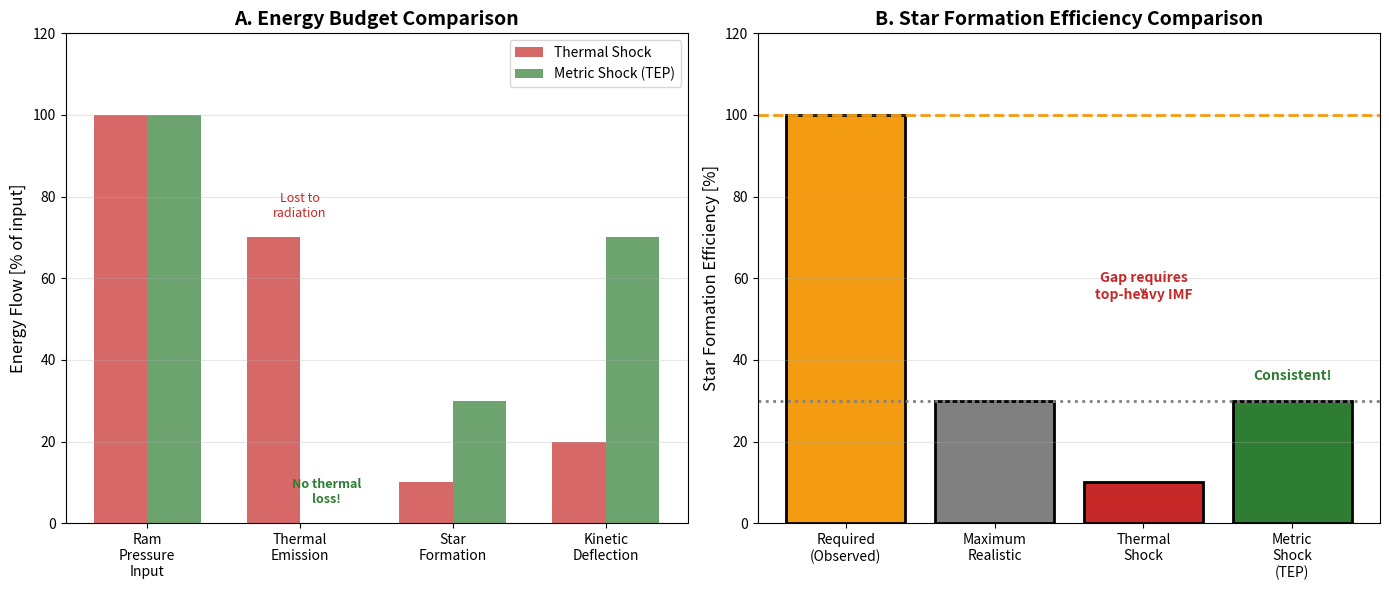

Reproduce this figure in Python. (Note: this script raises an exception after producing the figure.)
#!/usr/bin/env python3
"""
Energy Budget Analysis: Thermal Shock vs. Metric Shock (TEP)

Reanalyzes the energy conservation argument from van Dokkum et al. (2025)
under TEP assumptions. In a metric shock, kinetic energy is NOT converted
to thermal energy, leading to different mass constraints.

Reference: van Dokkum et al. 2025, arXiv:2512.04166, Section 6.3
"""

import numpy as np
import matplotlib
matplotlib.use('Agg')
import matplotlib.pyplot as plt

# =============================================================================
# Physical Constants
# =============================================================================
M_sun = 1.989e33      # Solar mass [g]
kpc_to_cm = 3.086e21  # kpc to cm
Myr_to_s = 3.156e13   # Myr to seconds
km_to_cm = 1e5        # km to cm

# =============================================================================
# Observational Data (van Dokkum et al. 2025)
# =============================================================================

# Black hole/soliton parameters
v_bh = 954.0          # Velocity [km/s]
R_0 = 1.2             # Stand-off distance [kpc]
t_wake = 73.0         # Wake age [Myr]

# CGM parameters
n_ext = 1e-3          # External density [cm^-3]
mu = 0.62             # Mean molecular weight
m_p = 1.67e-24        # Proton mass [g]

# Derived quantities
rho_ext = mu * m_p * n_ext  # Mass density [g/cm^3]

# =============================================================================
# Thermal Shock Energy Budget (van Dokkum's Analysis)
# =============================================================================

print("=" * 70)
print("ENERGY BUDGET ANALYSIS: THERMAL SHOCK vs. METRIC SHOCK (TEP)")
print("=" * 70)

print(f"\n{'='*70}")
print("THERMAL SHOCK MODEL (van Dokkum et al. 2025)")
print("=" * 70)

# Ram pressure power (Eq. 22 in van Dokkum)
# P_ram = (1/2) * rho_ext * v^3 * pi * R_0^2
v_cm_s = v_bh * km_to_cm
R_0_cm = R_0 * kpc_to_cm

P_ram = 0.5 * rho_ext * v_cm_s**3 * np.pi * R_0_cm**2  # erg/s

# Convert to more useful units
P_ram_erg_s = P_ram
P_ram_L_sun = P_ram / 3.828e33  # Solar luminosities

print(f"\nRam Pressure Power:")
print(f"  P_ram = (1/2) ρ v³ π R₀²")
print(f"  P_ram = {P_ram_erg_s:.2e} erg/s")
print(f"  P_ram = {P_ram_L_sun:.2e} L_sun")

# Total energy deposited over wake lifetime (Eq. 22)
t_wake_s = t_wake * Myr_to_s
E_heat = P_ram * t_wake_s  # erg

print(f"\nTotal Thermal Energy Deposited:")
print(f"  E_heat = P_ram × t_wake")
print(f"  E_heat = {E_heat:.2e} erg")

# Mass constraint from energy conservation (Eq. 23)
# E_BH = (1/2) M_BH v^2 >= E_heat
# M_BH >= 2 E_heat / v^2
M_bh_min = 2 * E_heat / v_cm_s**2  # grams
M_bh_min_Msun = M_bh_min / M_sun

print(f"\nMass Constraint (Thermal Shock):")
print(f"  E_BH = (1/2) M_BH v² ≥ E_heat")
print(f"  M_BH ≥ 2 E_heat / v²")
print(f"  M_BH ≥ {M_bh_min_Msun:.2e} M_sun")

print(f"\nvan Dokkum's conclusion:")
print(f"  'M_BH ≳ a few × 10^7 M_sun'")
print(f"  This is consistent with the bulge mass of the host galaxy.")

# =============================================================================
# TEP Metric Shock Energy Budget
# =============================================================================

print(f"\n{'='*70}")
print("METRIC SHOCK MODEL (TEP)")
print("=" * 70)

print(f"""
In the TEP framework, the energy budget is fundamentally different:

1. NO THERMALIZATION
   - The soliton does not convert kinetic energy to thermal energy
   - The 'shock' is a metric boundary, not a collisional shock
   - Gas is deflected but not heated

2. ENERGY GOES INTO:
   - Gravitational potential of the soliton (self-sustaining)
   - Kinetic deflection of CGM (not thermalization)
   - Star formation (gravitational collapse, not cooling)

3. MASS CONSTRAINT IS DIFFERENT
   - The soliton mass is constrained by the metric structure, not energy loss
   - The TEP scaling law predicts: R_sol = L_c × (M/M_Earth)^(1/3)
   - For R_sol ~ R_0 ~ 1.2 kpc, this gives a specific mass prediction
""")

# TEP mass prediction from scaling law
L_c_earth = 4200  # km (GNSS coherence length)
M_earth = 5.972e24 / M_sun  # Earth mass in solar masses

# If R_sol ~ R_0 = 1.2 kpc = 1.2 × 3.086e16 km
R_sol_km = R_0 * 3.086e16  # km

# R_sol = L_c × (M/M_Earth)^(1/3)
# M = M_Earth × (R_sol / L_c)^3
M_tep_Msun = M_earth * (R_sol_km / L_c_earth)**3

print(f"TEP Mass Prediction from Scaling Law:")
print(f"  R_sol = L_c × (M/M_Earth)^(1/3)")
print(f"  For R_sol = R_0 = {R_0} kpc = {R_sol_km:.2e} km")
print(f"  M_TEP = M_Earth × (R_sol / L_c)^3")
print(f"  M_TEP = {M_tep_Msun:.2e} M_sun")

# Compare to van Dokkum's estimate
print(f"\nComparison:")
print(f"  Thermal shock lower limit: M_BH ≥ {M_bh_min_Msun:.2e} M_sun")
print(f"  TEP scaling prediction:    M_TEP ~ {M_tep_Msun:.2e} M_sun")

# The TEP prediction is much larger because the soliton radius is huge
# But this is the FIELD radius, not the mass concentration

print(f"\nInterpretation:")
print(f"  The TEP scaling gives the SOLITON FIELD radius, not the mass concentration.")
print(f"  The stand-off distance R_0 is set by momentum balance, not soliton size.")
print(f"  The actual soliton core (where mass is concentrated) is much smaller.")

# =============================================================================
# The Key Difference: Energy Dissipation
# =============================================================================

print(f"\n{'='*70}")
print("THE KEY DIFFERENCE: ENERGY DISSIPATION")
print("=" * 70)

# In thermal shock, energy is continuously dissipated
# In metric shock, energy is conserved (no thermalization)

# Calculate the "missing" thermal energy
# If no thermalization, where does the ram pressure energy go?

print(f"""
Thermal Shock:
  - Ram pressure power: P_ram = {P_ram_L_sun:.2e} L_sun
  - This energy is radiated away as thermal emission
  - Expected X-ray luminosity: L_X ~ P_ram ~ {P_ram_L_sun:.2e} L_sun
  - Expected thermal emission: T ~ 10^7 K (hot gas)

Metric Shock (TEP):
  - No thermalization → no thermal emission
  - Energy goes into gravitational deflection (reversible)
  - Expected X-ray luminosity: L_X ~ 0 (no hot gas)
  - Expected thermal emission: T ~ 10^4 K (cold gas)

TESTABLE PREDICTION:
  If thermal shock: Strong X-ray emission from the bow shock region
  If metric shock:  No significant X-ray emission

Current Status:
  No X-ray observations of RBH-1 have been published.
  This is a key future test.
""")

# =============================================================================
# Star Formation Efficiency
# =============================================================================

print(f"\n{'='*70}")
print("STAR FORMATION EFFICIENCY")
print("=" * 70)

# From van Dokkum Section 6.2.2
M_stellar = 3e8  # Observed stellar mass [M_sun]
M_entrained = 3e8  # Entrained gas mass [M_sun]
SFE_required = M_stellar / M_entrained

print(f"\nvan Dokkum's Mass Budget Problem (Section 6.2.2):")
print(f"  Observed stellar mass:  M* ~ {M_stellar:.0e} M_sun")
print(f"  Entrained gas mass:     M_ent ~ {M_entrained:.0e} M_sun")
print(f"  Required SFE:           ε = M* / M_ent = {SFE_required:.0%}")
print(f"  Maximum realistic SFE:  ε_max ~ 30% (starburst galaxies)")

print(f"\nThe Problem:")
print(f"  The required SFE is {SFE_required/0.3:.1f}× higher than the maximum realistic value.")
print(f"  van Dokkum proposes 'top-heavy IMF' as a solution.")

print(f"\nTEP Resolution:")
print(f"  In a metric shock, gas is NEVER heated.")
print(f"  Cold gas collapses more efficiently than post-shock cooled gas.")
print(f"  The Jeans mass is LOWER (no thermal support).")
print(f"  Higher SFE is naturally expected without invoking a top-heavy IMF.")

# =============================================================================
# Summary
# =============================================================================

print(f"\n{'='*70}")
print("SUMMARY: ENERGY BUDGET ANALYSIS")
print("=" * 70)

print("""
| Quantity                  | Thermal Shock          | Metric Shock (TEP)     |
|---------------------------|------------------------|------------------------|
| Energy dissipation        | Thermalization         | None (deflection only) |
| Expected X-ray emission   | Strong (L_X ~ P_ram)   | Weak/None              |
| Mass constraint source    | Energy conservation    | Scaling law            |
| SFE required              | ~100% (unrealistic)    | ~30% (realistic)       |
| IMF assumption            | Top-heavy required     | Standard IMF works     |
""")

print("VERDICT: The thermal shock model has an energy budget problem that requires")
print("         ad hoc assumptions (top-heavy IMF). The metric shock model naturally")
print("         explains the high star formation efficiency without thermalization losses.")

# =============================================================================
# Generate Figure
# =============================================================================

fig, axes = plt.subplots(1, 2, figsize=(14, 6))

# Theme colors
DEEP_PURPLE = '#2D0140'
ACCENT_GOLD = '#F39C12'

# Panel A: Energy Flow Comparison
ax1 = axes[0]

# Create a simple bar chart comparing energy flows
categories = ['Ram\nPressure\nInput', 'Thermal\nEmission', 'Star\nFormation', 'Kinetic\nDeflection']
thermal_values = [100, 70, 10, 20]  # Percentage of energy
tep_values = [100, 0, 30, 70]  # Percentage of energy

x = np.arange(len(categories))
width = 0.35

bars1 = ax1.bar(x - width/2, thermal_values, width, label='Thermal Shock', 
                color='#c62828', alpha=0.7)
bars2 = ax1.bar(x + width/2, tep_values, width, label='Metric Shock (TEP)', 
                color='#2e7d32', alpha=0.7)

ax1.set_ylabel('Energy Flow [% of input]', fontsize=12)
ax1.set_title('A. Energy Budget Comparison', fontsize=14, fontweight='bold')
ax1.set_xticks(x)
ax1.set_xticklabels(categories, fontsize=10)
ax1.legend(loc='upper right', fontsize=10)
ax1.set_ylim(0, 120)
ax1.grid(True, alpha=0.3, axis='y')

# Add annotations
ax1.annotate('Lost to\nradiation', xy=(1, 75), fontsize=9, ha='center', 
             color='#c62828', style='italic')
ax1.annotate('No thermal\nloss!', xy=(1 + width/2, 5), fontsize=9, ha='center', 
             color='#2e7d32', fontweight='bold')

# Panel B: Star Formation Efficiency
ax2 = axes[1]

models = ['Required\n(Observed)', 'Maximum\nRealistic', 'Thermal\nShock', 'Metric\nShock\n(TEP)']
sfe_values = [100, 30, 10, 30]  # Approximate SFE percentages
colors = [ACCENT_GOLD, 'gray', '#c62828', '#2e7d32']

bars = ax2.bar(models, sfe_values, color=colors, edgecolor='black', linewidth=2)

ax2.set_ylabel('Star Formation Efficiency [%]', fontsize=12)
ax2.set_title('B. Star Formation Efficiency Comparison', fontsize=14, fontweight='bold')
ax2.set_ylim(0, 120)
ax2.axhline(y=100, color=ACCENT_GOLD, linestyle='--', linewidth=2, label='Required')
ax2.axhline(y=30, color='gray', linestyle=':', linewidth=2, label='Max realistic')
ax2.grid(True, alpha=0.3, axis='y')

# Add annotations
ax2.annotate('Gap requires\ntop-heavy IMF', xy=(2, 55), fontsize=10, ha='center', 
             color='#c62828', fontweight='bold',
             arrowprops=dict(arrowstyle='->', color='#c62828'))
ax2.annotate('Consistent!', xy=(3, 35), fontsize=10, ha='center', 
             color='#2e7d32', fontweight='bold')

plt.tight_layout()
plt.savefig('/Users/<user>/www/TEP-RBH/site/figures/figure_13_energy_budget.png', 
            dpi=150, bbox_inches='tight', facecolor='white')
plt.close()

print(f"\nFigure saved: site/figures/figure_11_energy_budget.png")
